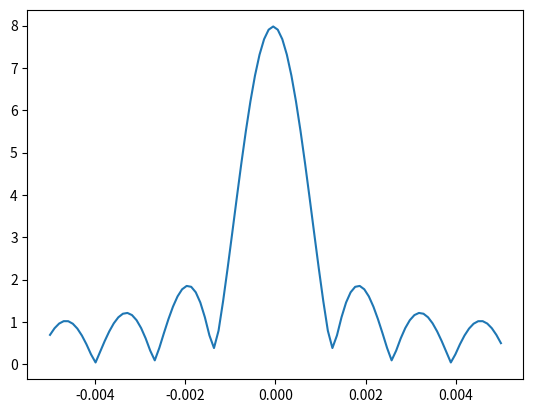

Write the Python code that produced this figure.
#coding:utf-8
'''
Created on 2017��5��21��
矩形光束的传播
@author: Administrator
'''

from numpy import *
import matplotlib.pyplot as plt

def Hfunction(xs,xr,lamb,dr):
#菲涅尔传递函数
    boshik = 2*pi/lamb
    [Xr,Xs]=meshgrid(xr,xs)    
    X=pow(Xs-Xr,2)
    H=exp(-1j*pi/(lamb*dr)*X)
    return H
    


dr=1
lamb=532e-9
Ls=5e-3
Lr=10e-3
Ns=100
Nr=100
xs=linspace(-Ls/2, Ls/2, Ns)
xr=linspace(-Lr/2, Lr/2, Nr)
# print(xs)
Es=zeros((1,Ns))
Es[0][int((Ns-1)/2-4):int((Ns-1)/2+4)]=1
H=Hfunction(xs, xr, lamb, dr)
Er=dot(Es,H)

plt.plot(xr,abs(Er[0]))
plt.show()